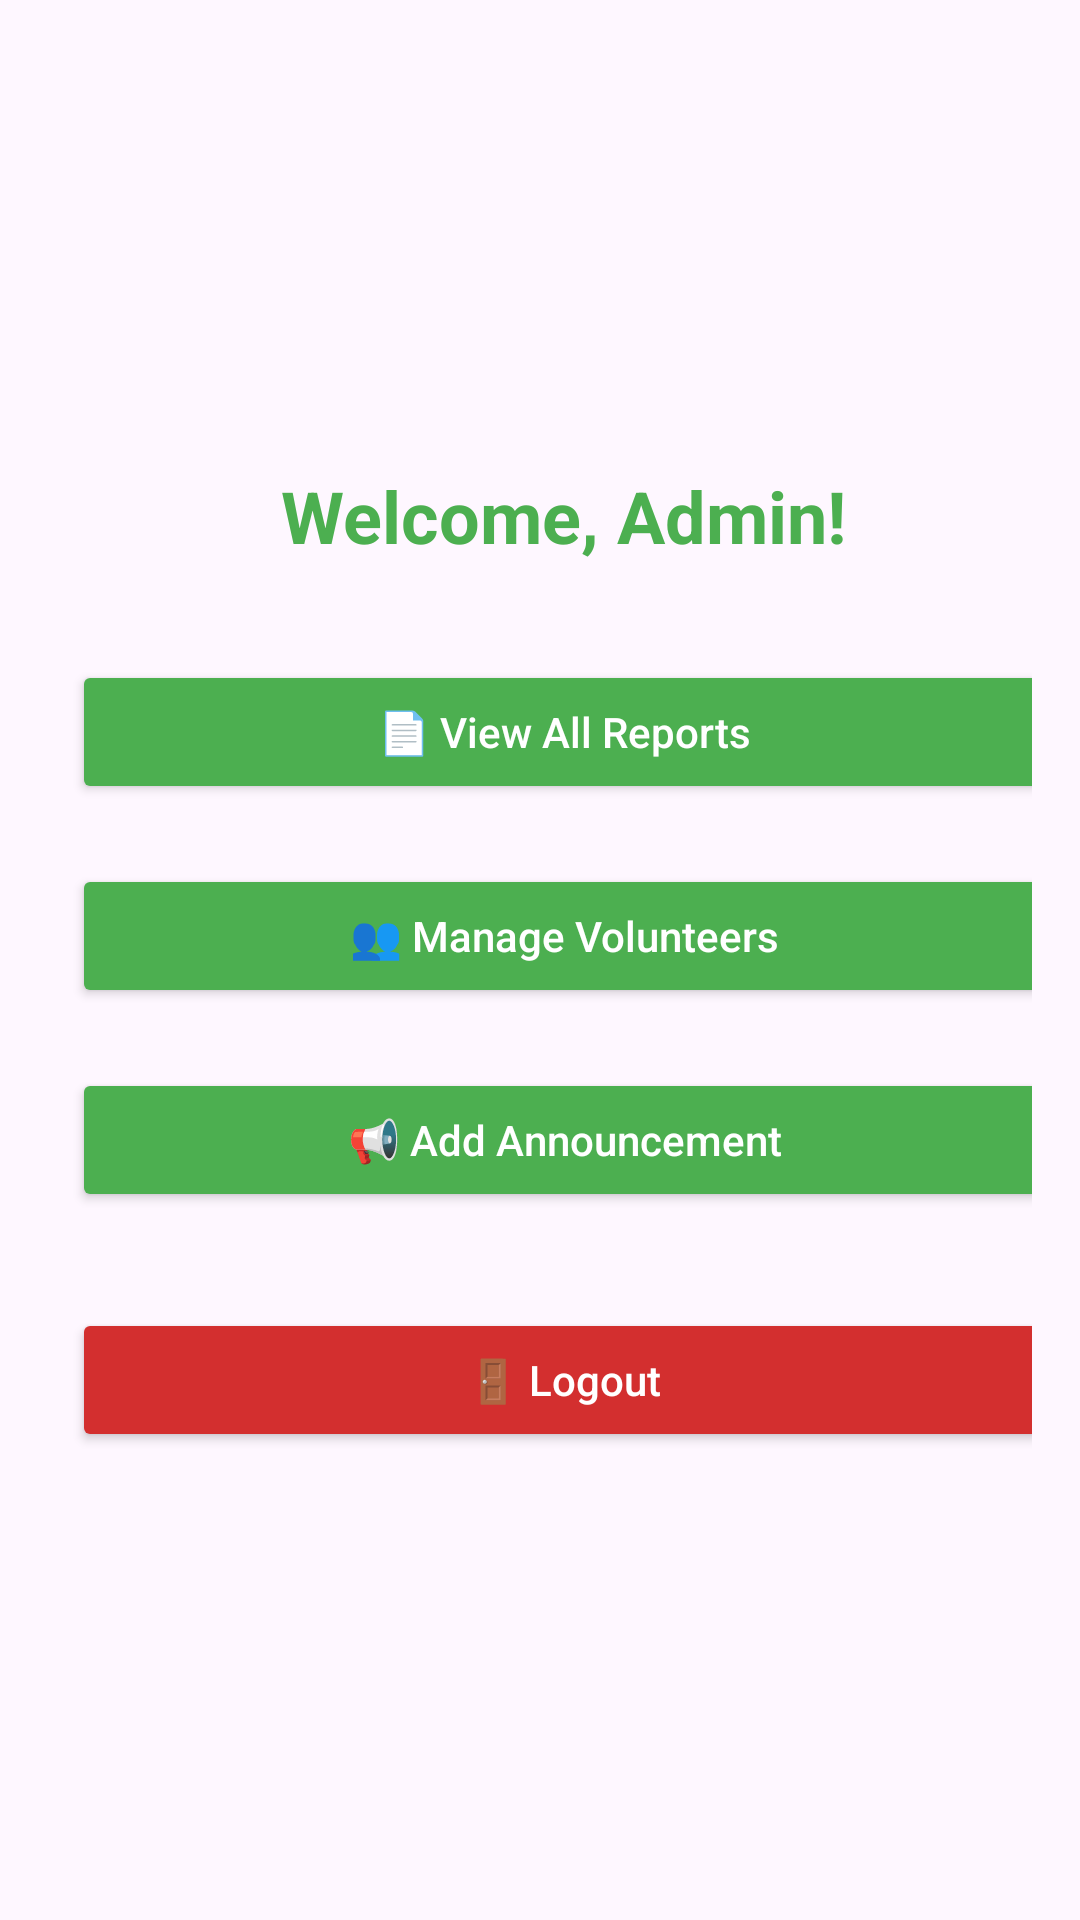

Layout XML and referenced resources for this Android screen:
<!-- AndroidManifest.xml: application theme Theme.Rescue_Pets -->
<!-- res/layout/activity_dash_board_admin.xml -->
<?xml version="1.0" encoding="utf-8"?>
<ScrollView xmlns:android="http://schemas.android.com/apk/res/android"
    xmlns:tools="http://schemas.android.com/tools"
    android:layout_width="match_parent"
    android:layout_height="match_parent"
    android:background="@drawable/normal"
    android:fillViewport="true"
    android:padding="16dp"
    tools:context=".Admin.Admin_Login">

    <LinearLayout
        android:layout_width="match_parent"
        android:layout_height="match_parent"
        android:layout_marginHorizontal="8dp"
        android:gravity="center"
        android:orientation="vertical"
        android:paddingVertical="32dp">

        
        <TextView
            android:id="@+id/welcome_admin"
            android:layout_width="wrap_content"
            android:layout_height="wrap_content"
            android:layout_marginBottom="32dp"
            android:text="Welcome, Admin!"
            android:textColor="@color/primary_color"
            android:textSize="24sp"
            android:textStyle="bold" />

        
        <Button
            android:id="@+id/btn_view_reports"
            android:layout_width="match_parent"
            android:layout_height="wrap_content"
            android:layout_marginBottom="20dp"
            android:backgroundTint="@color/primary_color"
            android:paddingVertical="14dp"
            android:text="📄 View All Reports"
            android:textAllCaps="false"
            android:textColor="@android:color/white" />

        
        <Button
            android:id="@+id/btn_manage_volunteers"
            android:layout_width="match_parent"
            android:layout_height="wrap_content"
            android:layout_marginBottom="20dp"
            android:backgroundTint="@color/primary_color"
            android:paddingVertical="14dp"
            android:text="👥 Manage Volunteers"
            android:textAllCaps="false"
            android:textColor="@android:color/white" />

        
        <Button
            android:id="@+id/btn_announcement"
            android:layout_width="match_parent"
            android:layout_height="wrap_content"
            android:layout_marginBottom="32dp"
            android:backgroundTint="@color/primary_color"
            android:paddingVertical="14dp"
            android:text="📢 Add Announcement"
            android:textAllCaps="false"
            android:textColor="@android:color/white" />

        
        <Button
            android:id="@+id/btn_logout_admin"
            android:layout_width="match_parent"
            android:layout_height="wrap_content"
            android:backgroundTint="@color/red"
            android:paddingVertical="14dp"
            android:text="🚪 Logout"
            android:textAllCaps="false"
            android:textColor="@android:color/white" />
    </LinearLayout>
</ScrollView>
<!-- resources referenced by this layout -->
<resources>
  <color name="primary_color">#4CAF50</color>
  <color name="red">#D32F2F</color>
  <style name="Theme.Rescue_Pets" parent="Base.Theme.Rescue_Pets" />
  <style name="Base.Theme.Rescue_Pets" parent="Theme.Material3.DayNight.NoActionBar">
          
          
      </style>
</resources>
